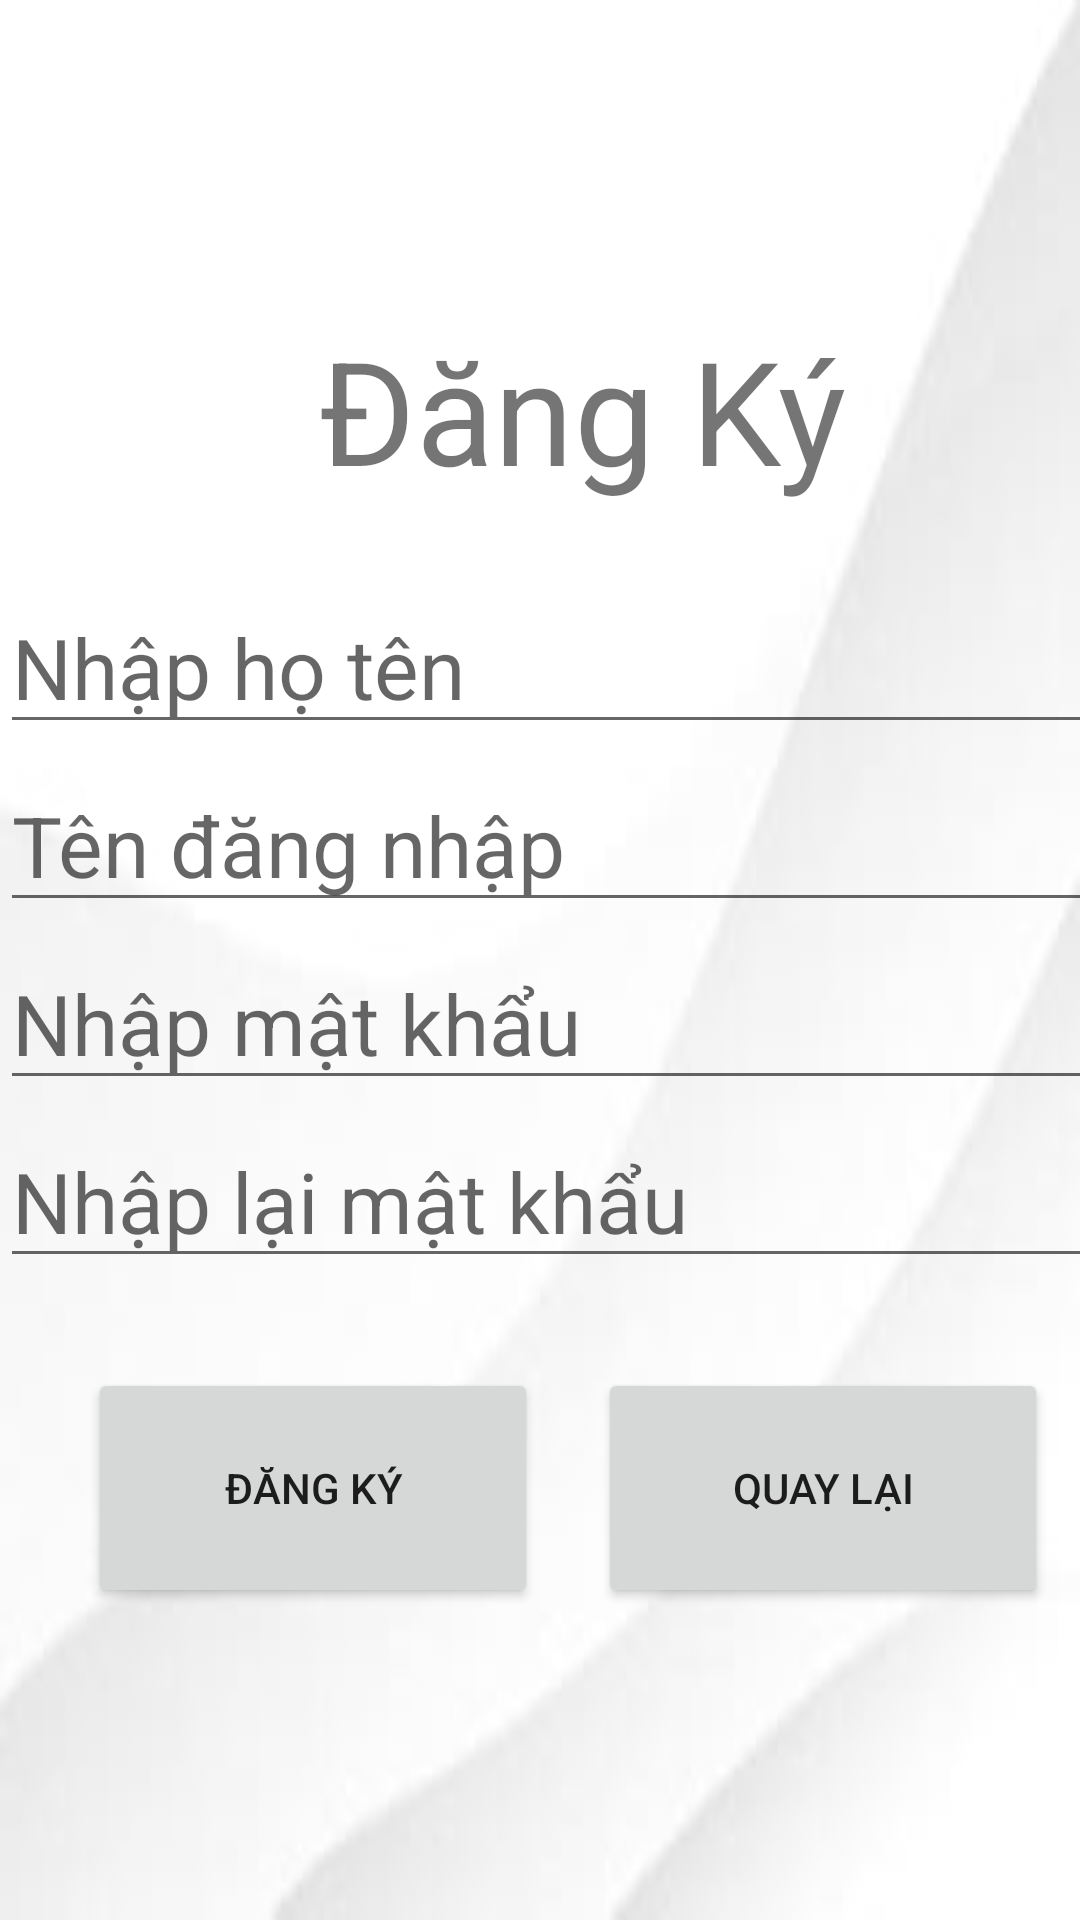

Layout XML and referenced resources for this Android screen:
<!-- AndroidManifest.xml: application theme Theme.AppQuanLyGiay -->
<!-- res/layout/activity_dangky.xml -->
<?xml version="1.0" encoding="utf-8"?>
<androidx.constraintlayout.widget.ConstraintLayout xmlns:android="http://schemas.android.com/apk/res/android"
    xmlns:app="http://schemas.android.com/apk/res-auto"
    xmlns:tools="http://schemas.android.com/tools"
    android:layout_width="match_parent"
    android:layout_height="match_parent"
    tools:context=".Activity.activity_dangky"
    android:background="@drawable/back_ground">


    <LinearLayout
        android:layout_width="389dp"
        android:layout_height="wrap_content"
        android:layout_centerInParent="true"
        android:gravity="center"
        android:orientation="vertical"
        app:layout_constraintBottom_toBottomOf="parent"
        app:layout_constraintTop_toTopOf="parent"
        tools:ignore="MissingConstraints"
        tools:layout_editor_absoluteX="4dp">


        <TextView
            android:id="@+id/textView"
            android:layout_width="wrap_content"
            android:layout_height="wrap_content"
            android:text="Đăng Ký"
            android:textAllCaps="false"
            android:textSize="48dp"
            tools:layout_editor_absoluteX="92dp"
            tools:layout_editor_absoluteY="113dp"
            android:layout_marginBottom="13dp"/>

        <EditText
            android:id="@+id/editTextHoTenDK"
            android:layout_width="389dp"
            android:layout_height="wrap_content"
            android:ems="10"
            android:layout_marginTop="12dp"
            android:hint="Nhập họ tên"
            android:inputType="textPersonName"
            android:textSize="28sp" />

        <EditText
            android:id="@+id/editTextTenDK"
            android:layout_width="389dp"
            android:layout_height="wrap_content"
            android:ems="10"
            android:hint="Tên đăng nhập"
            android:layout_marginTop="5dp"
            android:inputType="textPersonName"
            android:textSize="28sp" />


        <EditText
            android:id="@+id/editTextMatKhauDK"
            android:layout_width="389dp"
            android:layout_height="wrap_content"
            android:ems="10"
            android:hint="Nhập mật khẩu"
            android:layout_marginTop="5dp"
            android:inputType="textPassword"
            android:textSize="28sp" />

        <EditText
            android:id="@+id/editTextNhapLaiMatKhauDk"
            android:layout_width="389dp"
            android:layout_height="wrap_content"
            android:ems="10"
            android:hint="Nhập lại mật khẩu"
            android:layout_marginTop="5dp"
            android:inputType="textPassword"
            android:textSize="28sp" />

        <LinearLayout
            android:layout_width="match_parent"
            android:layout_height="match_parent"
            android:layout_marginTop="30dp"
            android:gravity="center">

            <Button
                android:id="@+id/btnDangKyTK"
                android:layout_width="150dp"
                android:layout_height="80dp"
                android:layout_marginRight="20dp"
                android:text="Đăng ký" />

            <Button
                android:id="@+id/btnQuayLaiDK"
                android:layout_width="150dp"
                android:layout_height="80dp"

                android:layout_marginRight="10dp"
                android:text="Quay lại" />

        </LinearLayout>
    </LinearLayout>


</androidx.constraintlayout.widget.ConstraintLayout>
<!-- resources referenced by this layout -->
<resources>
  <!-- drawable back_ground: jpg bitmap (drawable-v24, 1704 bytes) -->
  <style name="Theme.AppQuanLyGiay" parent="Theme.MaterialComponents.DayNight.DarkActionBar">
          
          <item name="colorPrimary">@color/purple_500</item>
          <item name="colorPrimaryVariant">@color/purple_700</item>
          <item name="colorOnPrimary">@color/white</item>
          
          <item name="colorSecondary">@color/teal_200</item>
          <item name="colorSecondaryVariant">@color/teal_700</item>
          <item name="colorOnSecondary">@color/black</item>
          
          <item name="android:statusBarColor">?attr/colorPrimaryVariant</item>
          
      </style>
  <!-- not gathered from this repository: default colours our renderer supplied (Android Studio template values) -->
  <color name="purple_500">#FF6200EE</color>
  <color name="purple_700">#FF3700B3</color>
  <color name="teal_200">#FF03DAC5</color>
  <color name="teal_700">#FF018786</color>
  <color name="black">#FF000000</color>
  <color name="white">#FFFFFFFF</color>
</resources>
